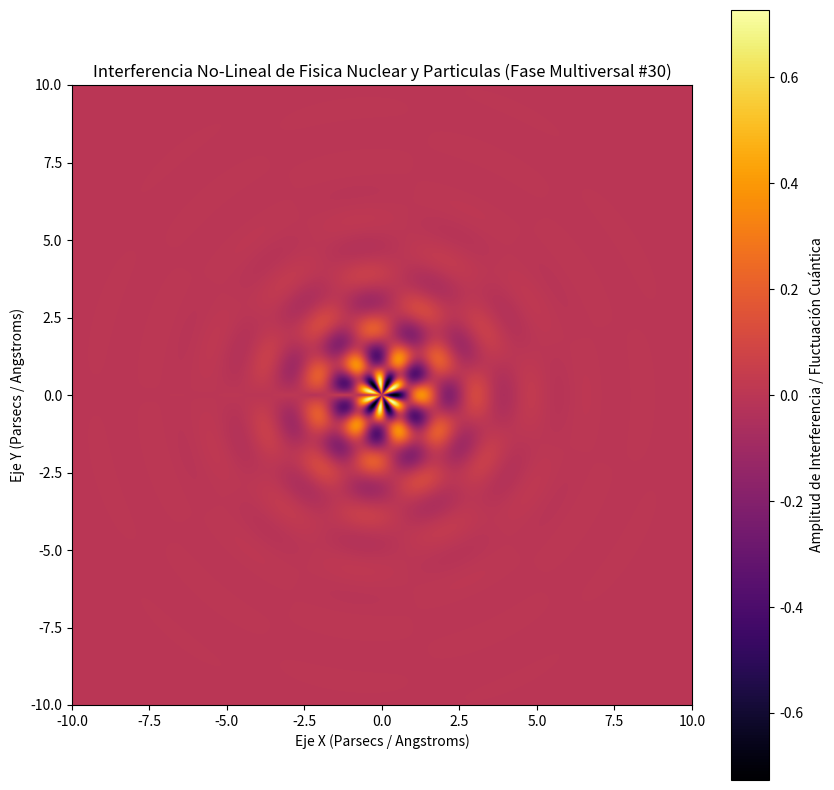

The script that saved this image:
%matplotlib inline
# Simulación Multiversal: Fisica Nuclear y Particulas - Variante 30
import numpy as np
import matplotlib.pyplot as plt

# Parámetros Físicos No-Lineales
omega_1 = 3.541
omega_2 = 5.524
lambda_decay = 0.749
phase_shift = 3.105

x = np.linspace(-10, 10, 800)
y = np.linspace(-10, 10, 800)
X, Y = np.meshgrid(x, y)

# Dinámica de Fluidos / Campos Tensor-Escalares (Fase Multiversal)
R = np.sqrt(X**2 + Y**2) + 1e-5
Z = (np.sin(omega_1 * R + phase_shift) * np.cos(omega_2 * np.arctan2(Y, X))) * np.exp(-lambda_decay * R)

plt.figure(figsize=(10, 10))
plt.imshow(Z, cmap='inferno', extent=[-10, 10, -10, 10], origin='lower')
plt.colorbar(label='Amplitud de Interferencia / Fluctuación Cuántica')
plt.title(r'Interferencia No-Lineal de Fisica Nuclear y Particulas (Fase Multiversal #30)')
plt.xlabel('Eje X (Parsecs / Angstroms)')
plt.ylabel('Eje Y (Parsecs / Angstroms)')
plt.show()
